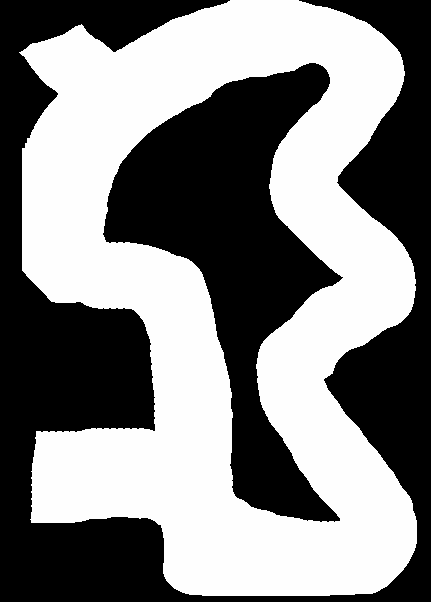

Values plotted in this chart, from the file beside it:
7.6989999999999998, 10.562000000000001
8.049, 10.51
8.349, 10.41
8.549, 10.16
8.699, 9.862
8.699, 9.512
8.549, 9.212
8.349, 8.962
8.199, 8.662
7.949, 8.462
7.699, 8.262
7.449, 8.012
7.199, 7.762
6.999, 7.512
6.749, 7.262
6.549, 7.012
6.349, 6.712
6.149, 6.462
5.999, 6.162
5.899, 5.862
5.849, 5.512
5.749, 5.162
5.749, 4.812
5.649, 4.462
5.699, 4.112
5.749, 3.762
5.849, 3.462
5.949, 3.162
6.099, 2.862
6.349, 2.612
6.599, 2.412
6.799, 2.162
7.049, 1.912
7.299, 1.662
7.549, 1.412
7.799, 1.162
8.049, 0.912
8.299, 0.712
8.549, 0.462
8.799, 0.262
9.049, 0.062
9.299, -0.138
9.099, -0.388
8.849, -0.588
8.499, -0.638
8.199, -0.788
7.899, -0.988
7.649, -1.188
7.399, -1.438
7.199, -1.688
6.949, -1.938
6.749, -2.238
6.449, -2.438
6.199, -2.638
5.949, -2.838
5.699, -3.038
5.449, -3.288
5.249, -3.538
5.149, -3.838
5.099, -4.188
4.999, -4.538
... 134 more rows
